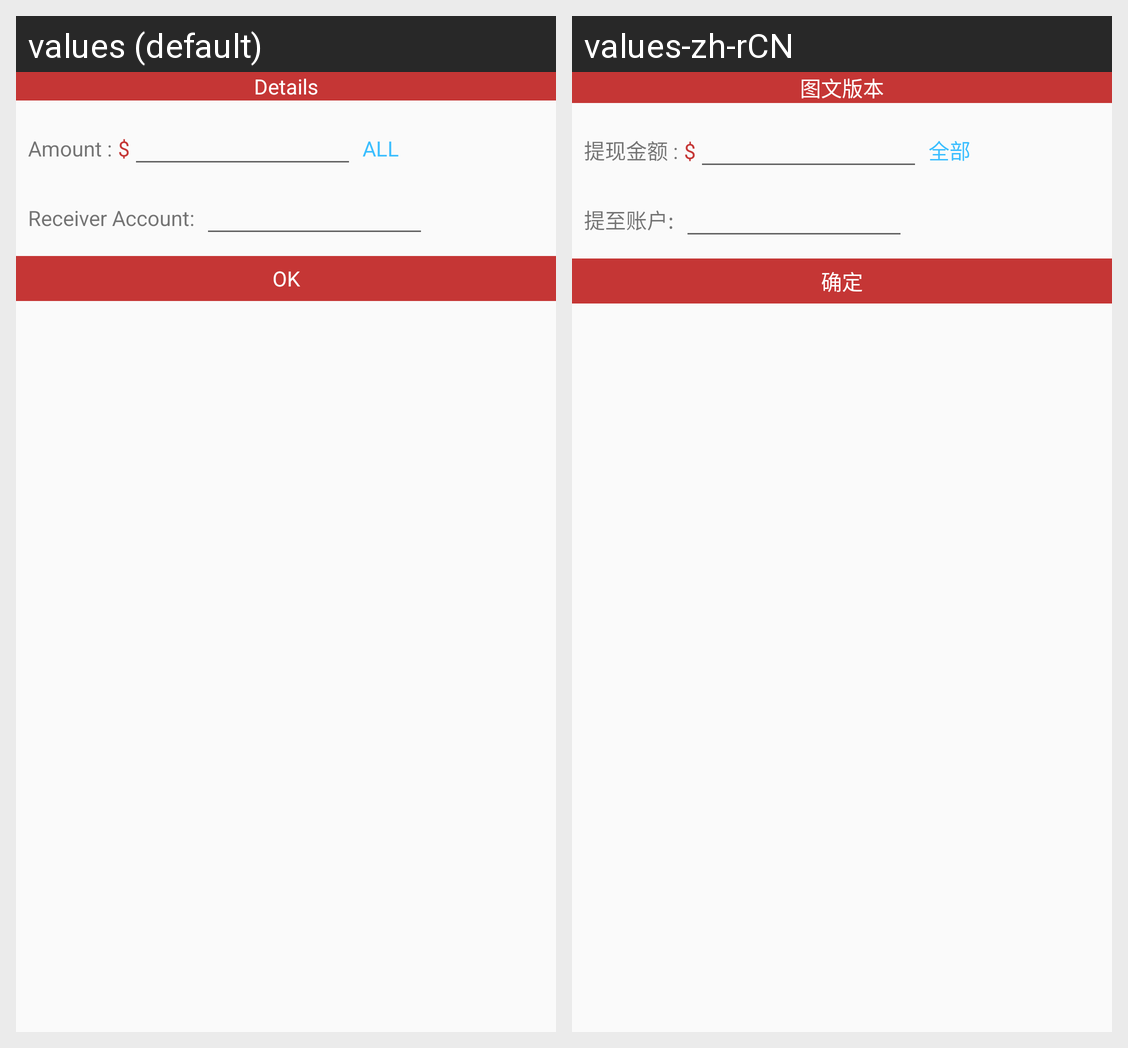

For this localized Android screen grid, give each drawn string resource with its value in every locale shown.
Android screen res/layout/consume_dialog.xml rendered under 2 locales, left to right: values (default), values-zh-rCN. Device: Nexus 5 (rendered at 1080×1920; each locale shown at half size, 540×960, under a caption strip naming it); theme Widget.AppCompat.Button.
Strings drawn on this screen, with the default value and each locale's value (text and hints the layout hard-codes, and strings that could not be matched under every locale, appear in the picture but are not listed):

details
  values: Details
  values-zh-rCN: 图文版本

amount
  values: Amount :
  values-zh-rCN: 提现金额 :

all
  values: ALL
  values-zh-rCN: 全部

receiver_account
  values: Receiver Account:
  values-zh-rCN: 提至账户:

ok
  values: OK
  values-zh-rCN: 确定
